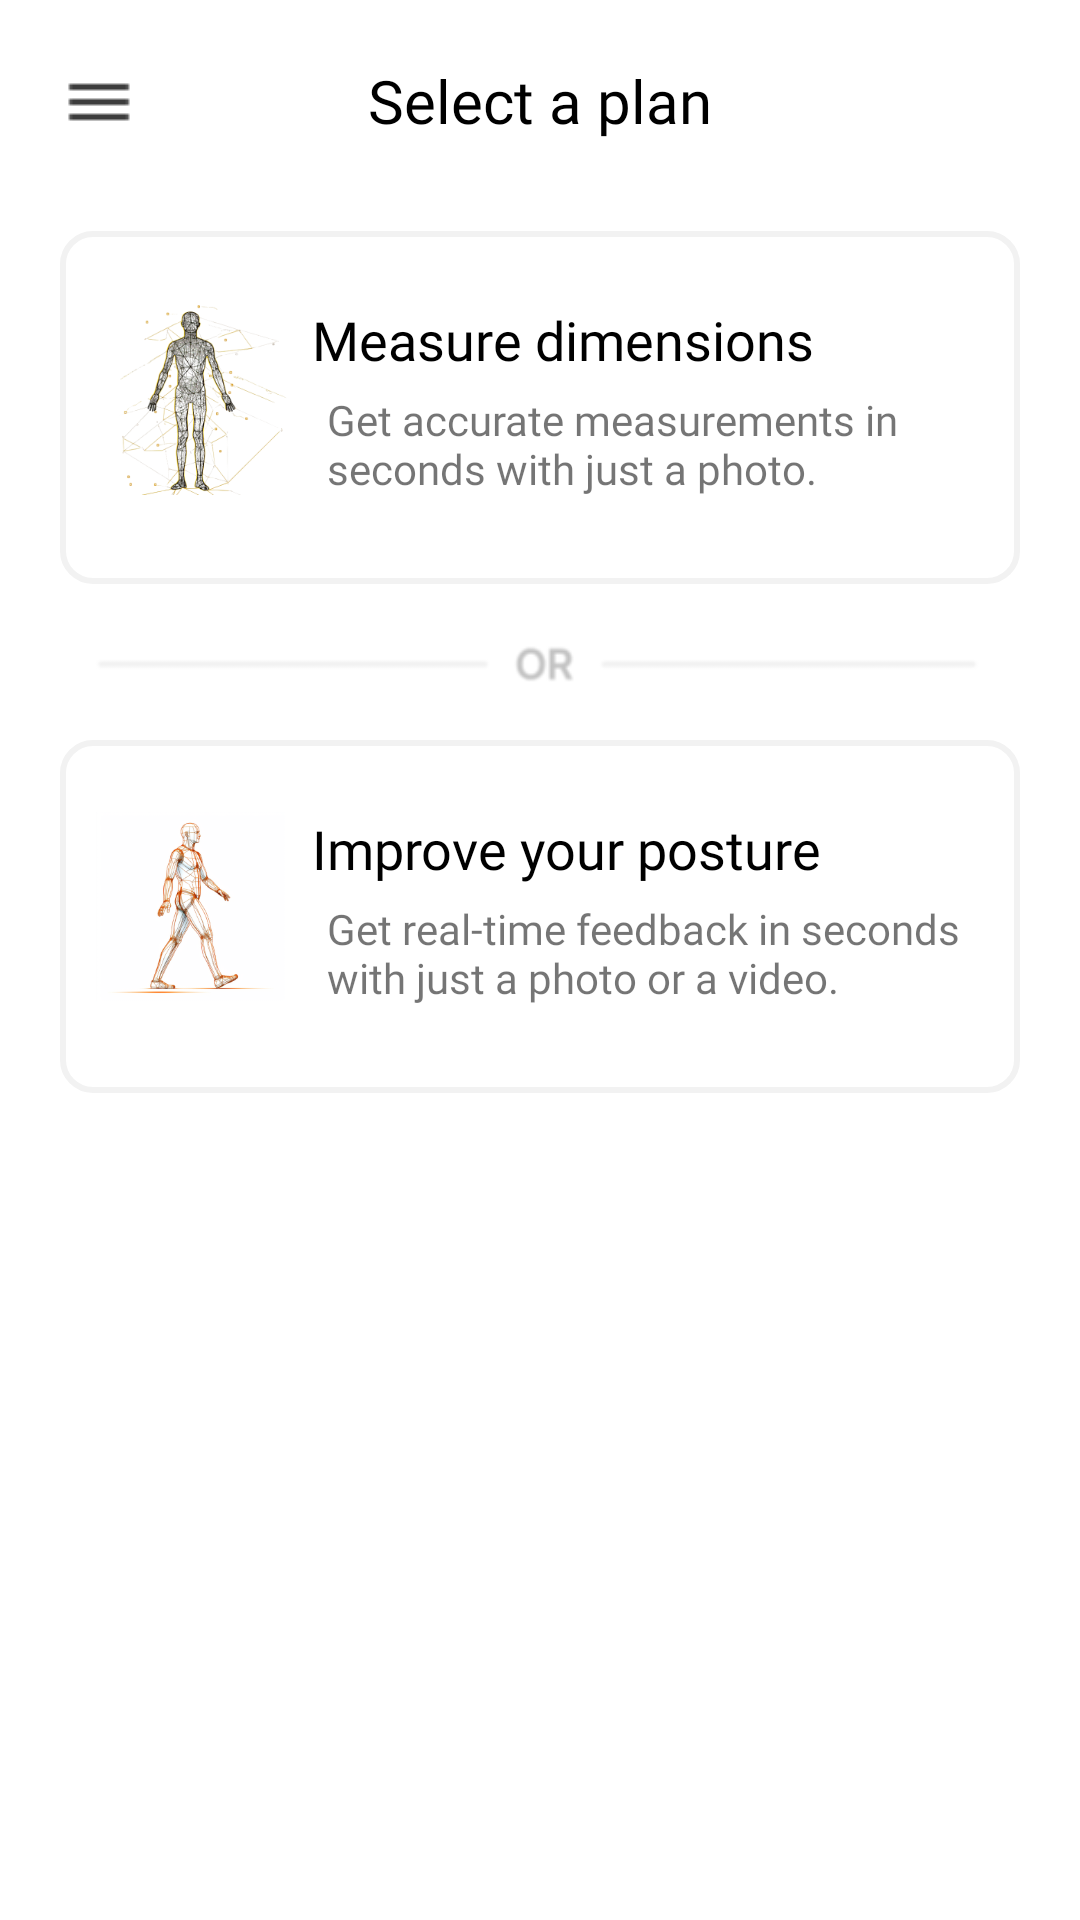

Android layout source for this screen:
<!-- AndroidManifest.xml: application theme Theme.FitFrame -->
<!-- res/layout/activity_home.xml -->
<?xml version="1.0" encoding="utf-8"?>
<RelativeLayout xmlns:android="http://schemas.android.com/apk/res/android"
    xmlns:app="http://schemas.android.com/apk/res-auto"
    xmlns:tools="http://schemas.android.com/tools"
    android:layout_width="match_parent"
    android:layout_height="match_parent"
    tools:context=".HomeActivity">

    <ImageButton
        android:layout_width="wrap_content"
        android:layout_height="wrap_content"
        android:layout_marginTop="25dp"
        android:layout_marginLeft="20dp"
        android:id="@+id/homeButton"
        android:background="@drawable/menu"
        />

    <TextView
        android:layout_width="wrap_content"
        android:layout_height="wrap_content"
        android:layout_marginTop="20dp"
        android:layout_centerHorizontal="true"
        android:text="Select a plan"
        android:fontFamily="@font/inter_bold"
        android:textSize="20sp"
        android:textColor="#000"
        android:id="@+id/headingTextView"
        />

    <RelativeLayout
        android:layout_width="match_parent"
        android:layout_height="wrap_content"
        android:layout_marginTop="30dp"
        android:layout_marginHorizontal="20dp"
        android:layout_below="@id/headingTextView"
        android:paddingTop="24dp"
        android:paddingBottom="24dp"
        android:paddingLeft="12dp"
        android:id="@+id/itemOneLayout"
        android:background="@drawable/custom_frame_default">

        <ImageView
            android:layout_width="64dp"
            android:layout_height="64dp"
            android:src="@drawable/intro1"
            android:id="@+id/imageView1"
            />

        <TextView
            android:layout_width="match_parent"
            android:layout_height="wrap_content"
            android:layout_toEndOf="@id/imageView1"
            android:text="Measure dimensions"
            android:fontFamily="@font/inter_bold"
            android:textSize="18sp"
            android:layout_marginLeft="8dp"
            android:id="@+id/headingTextView1"
            android:textColor="#000"
            />

        <TextView
            android:layout_width="match_parent"
            android:layout_height="wrap_content"
            android:layout_below="@+id/headingTextView1"
            android:layout_toEndOf="@id/imageView1"
            android:text="Get accurate measurements in seconds with just a photo."
            android:fontFamily="@font/inter"
            android:textSize="14sp"
            android:layout_marginLeft="8dp"
            android:padding="5dp"
            />


    </RelativeLayout>


    <ImageView
        android:layout_width="wrap_content"
        android:layout_height="wrap_content"
        android:layout_below="@id/itemOneLayout"
        android:layout_marginHorizontal="20dp"
        android:layout_centerHorizontal="true"
        android:src="@drawable/oralt"
        android:id="@+id/orImageView"
        />

    <RelativeLayout
        android:layout_width="match_parent"
        android:layout_height="wrap_content"
        android:layout_marginHorizontal="20dp"
        android:layout_below="@id/orImageView"
        android:paddingTop="24dp"
        android:paddingBottom="24dp"
        android:paddingLeft="12dp"
        android:id="@+id/itemTwoLayout"
        android:background="@drawable/custom_frame_default">

        <ImageView
            android:layout_width="64dp"
            android:layout_height="64dp"
            android:src="@drawable/intro2"
            android:id="@+id/imageView2"
            />

        <TextView
            android:layout_width="match_parent"
            android:layout_height="wrap_content"
            android:layout_toEndOf="@id/imageView2"
            android:text="Improve your posture"
            android:fontFamily="@font/inter_bold"
            android:textSize="18sp"
            android:layout_marginLeft="8dp"
            android:id="@+id/headingTextView2"
            android:textColor="#000"
            />

        <TextView
            android:layout_width="match_parent"
            android:layout_height="wrap_content"
            android:layout_below="@+id/headingTextView2"
            android:layout_toEndOf="@id/imageView2"
            android:text="Get real-time feedback in seconds with just a photo or a video."
            android:fontFamily="@font/inter"
            android:textSize="14sp"
            android:layout_marginLeft="8dp"
            android:padding="5dp"
            />


    </RelativeLayout>

</RelativeLayout>
<!-- resources referenced by this layout -->
<resources>
  <!-- drawable custom_frame_default (drawable) -->
  <?xml version="1.0" encoding="utf-8"?>
  <shape xmlns:android="http://schemas.android.com/apk/res/android"
      android:shape="rectangle">
      <solid android:color="#FFF" />
      <stroke android:color="#F2F2F2" android:width="2dp"/>
      <corners android:radius="10dp"/>
  </shape>
  <!-- drawable intro1: png bitmap (drawable, 66737 bytes) -->
  <!-- drawable intro2: png bitmap (drawable, 42121 bytes) -->
  <!-- drawable menu: png bitmap (drawable, 166 bytes) -->
  <!-- drawable oralt: png bitmap (drawable, 1880 bytes) -->
  <style name="Theme.FitFrame" parent="Theme.MaterialComponents.DayNight.NoActionBar">
          
          <item name="colorPrimary">#D86800</item>
          <item name="colorPrimaryVariant">#D86800</item>
          <item name="colorOnPrimary">@color/white</item>
          
          <item name="colorSecondary">#D86800</item>
          <item name="colorSecondaryVariant">@color/teal_700</item>
          <item name="colorOnSecondary">@color/black</item>
          
          <item name="android:statusBarColor">?attr/colorPrimaryVariant</item>
          
      </style>
  <!-- not gathered from this repository: default colours our renderer supplied (Android Studio template values) -->
  <color name="teal_700">#FF018786</color>
  <color name="black">#FF000000</color>
  <color name="white">#FFFFFFFF</color>
</resources>
